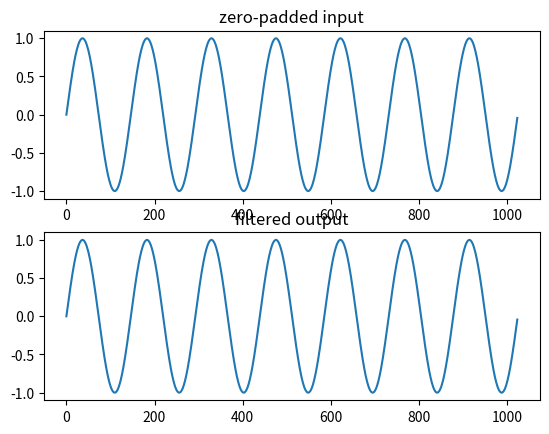

Source code (Python):
# manual implementation of the simplest LP in python
# c++ code is
# double simplp (double *x, double *y, int M, double xm1)
# {
#     int n;
#     y[0] = x[0] + xm1;
#
#     for (n=1; n < M ; n++) {
#         y[n] = x[n] + x[n-1];
#     }
#     return x[M-1];
# }

import numpy as np
#import scipy.signal
import matplotlib.pyplot as plt

#get an input sinusoid
Nx = 1024           
n = np.arange(Nx)    
x = np.sin(n*2*np.pi*7/Nx)   

fig, axarr = plt.subplots(2, sharex=False)

axarr[0].plot(n, x)
axarr[0].set_title('zero-padded input')
    
axarr[1].plot(n, x)
axarr[1].set_title('filtered output')

plt.show()